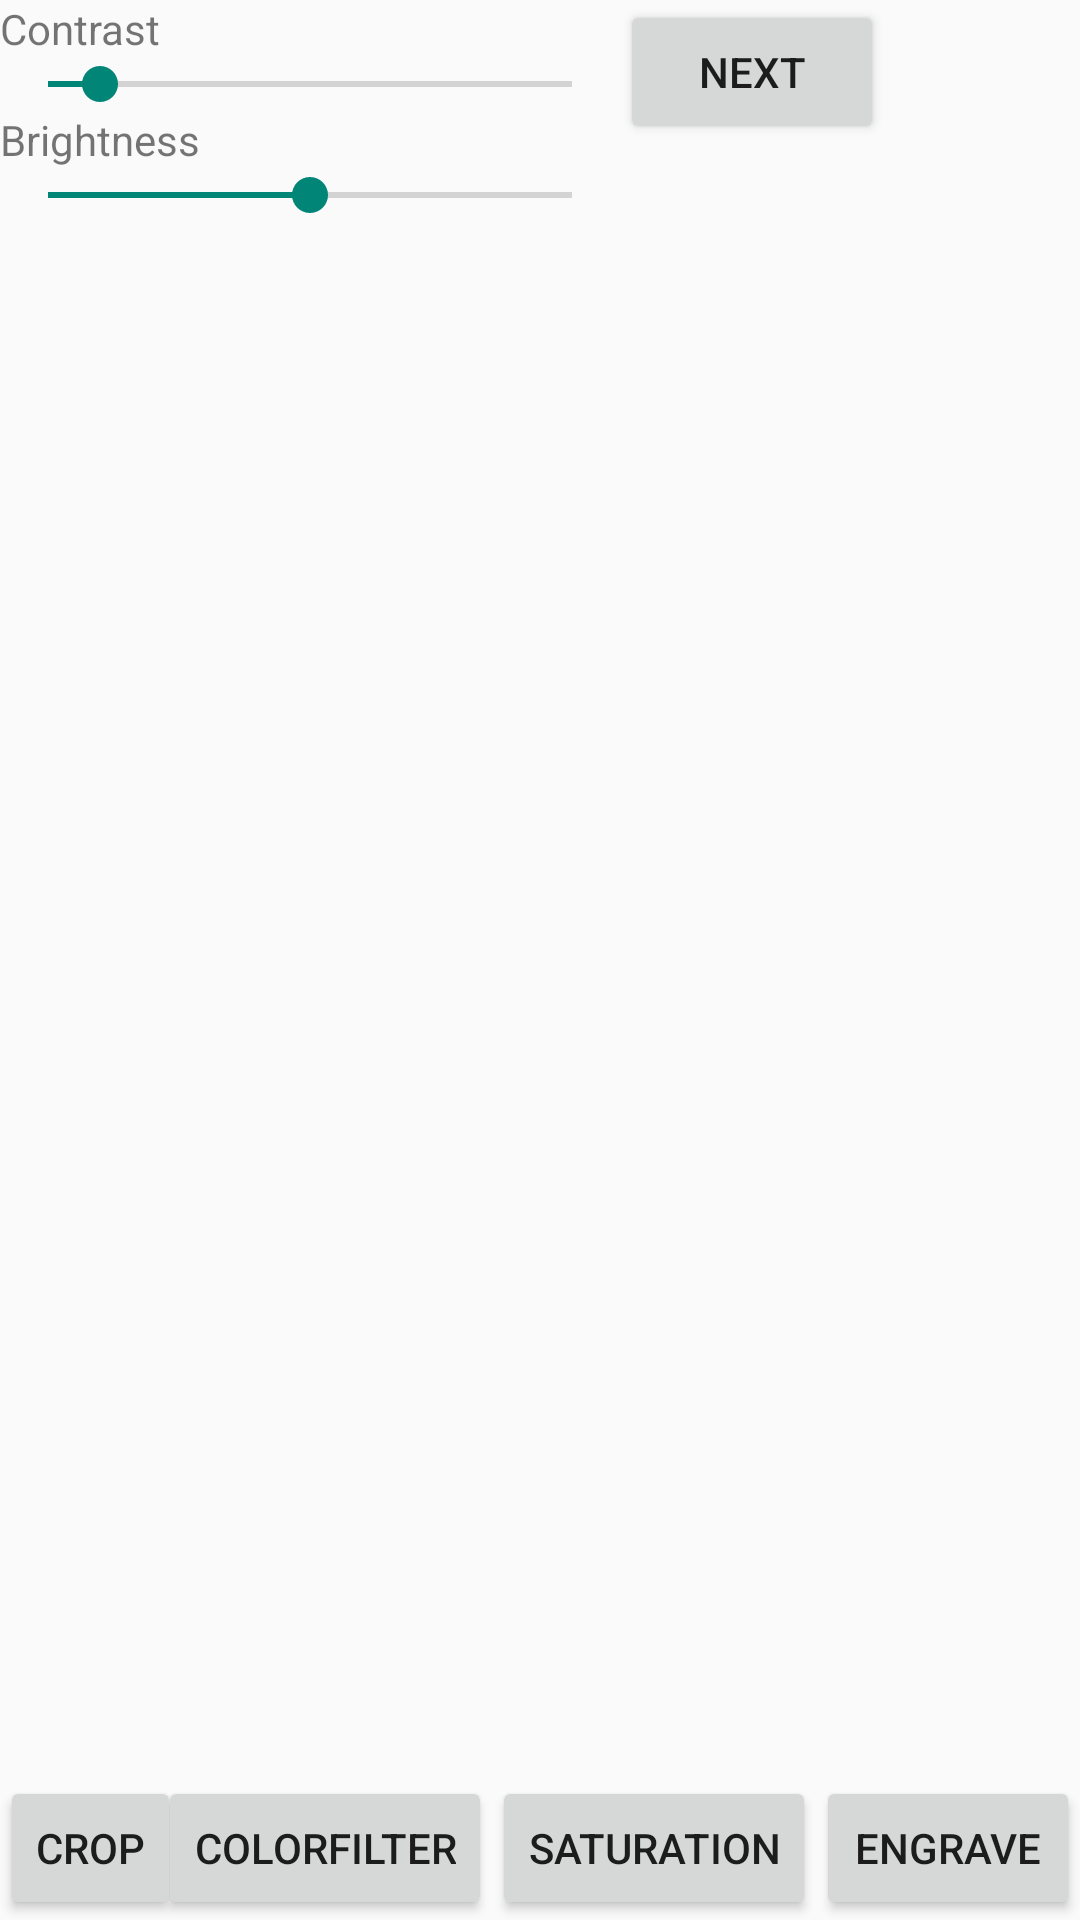

This screen was rendered from an Android layout file. Write that file and the resources it references.
<!-- AndroidManifest.xml: application theme AppTheme -->
<!-- res/layout/activity_edit_photo.xml -->
<RelativeLayout xmlns:android="http://schemas.android.com/apk/res/android"
                xmlns:tools="http://schemas.android.com/tools"
                android:layout_width="match_parent"
                android:layout_height="match_parent"
                tools:context="com.parse.unimelb.EditPhotoActivity">

    <TextView
        android:id="@+id/text_contrast"
        android:layout_width="wrap_content"
        android:layout_height="wrap_content"
        android:text="Contrast"/>

    <SeekBar
        android:id="@+id/seekbar_contrast"
        android:layout_width="620px"
        android:layout_height="wrap_content"
        android:max="10"
        android:progress="1"
        android:layout_below="@+id/text_contrast"
        android:layout_alignParentLeft="true"
        android:layout_alignParentStart="true" />

    <ImageView
        android:id="@+id/imageview_edit"
        android:layout_width="fill_parent"
        android:layout_height="fill_parent"/>

    <Button
        style="?android:attr/buttonStyleSmall"
        android:layout_width="wrap_content"
        android:layout_height="wrap_content"
        android:text="Crop"
        android:id="@+id/button_crop"
        android:layout_alignParentBottom="true"
        android:layout_alignParentLeft="true"
        android:layout_alignParentStart="true"/>


    <Button
        android:layout_width="wrap_content"
        android:layout_height="wrap_content"
        android:text="Saturation"
        android:id="@+id/button_saturation"
        android:layout_alignTop="@+id/button_color"
        android:layout_toLeftOf="@+id/button_engrave" />

    <Button
        android:layout_width="wrap_content"
        android:layout_height="wrap_content"
        android:text="Engrave"
        android:id="@+id/button_engrave"
        android:layout_alignParentBottom="true"
        android:layout_alignParentRight="true"
        android:layout_alignParentEnd="true" />

    <Button
        android:layout_width="wrap_content"
        android:layout_height="wrap_content"
        android:text="ColorFilter"
        android:id="@+id/button_color"
        android:layout_alignTop="@+id/button_crop"
        android:layout_toLeftOf="@+id/button_saturation" />

    <Button
        android:id="@+id/button_next"
        android:layout_width="wrap_content"
        android:layout_height="wrap_content"
        android:text="Next"
        android:layout_alignParentTop="true"
        android:layout_toRightOf="@+id/seekbar_contrast"
        android:layout_toEndOf="@+id/seekbar_contrast" />

    <TextView
        android:id="@+id/textview_brightness"
        android:layout_width="wrap_content"
        android:layout_height="wrap_content"
        android:text="Brightness"
        android:layout_below="@+id/seekbar_contrast"
        android:layout_alignParentLeft="true"
        android:layout_alignParentStart="true" />

    <SeekBar
        android:id="@+id/seekbar_brightness"
        android:layout_width="620px"
        android:layout_height="wrap_content"
        android:max="510"
        android:progress="255"
        android:layout_below="@+id/textview_brightness"
        android:layout_alignParentLeft="true"
        android:layout_alignParentStart="true" />
</RelativeLayout>
<!-- resources referenced by this layout -->
<resources>
  <style name="AppTheme" parent="Base.Theme.AppCompat.Light.DarkActionBar">
          
      </style>
</resources>
